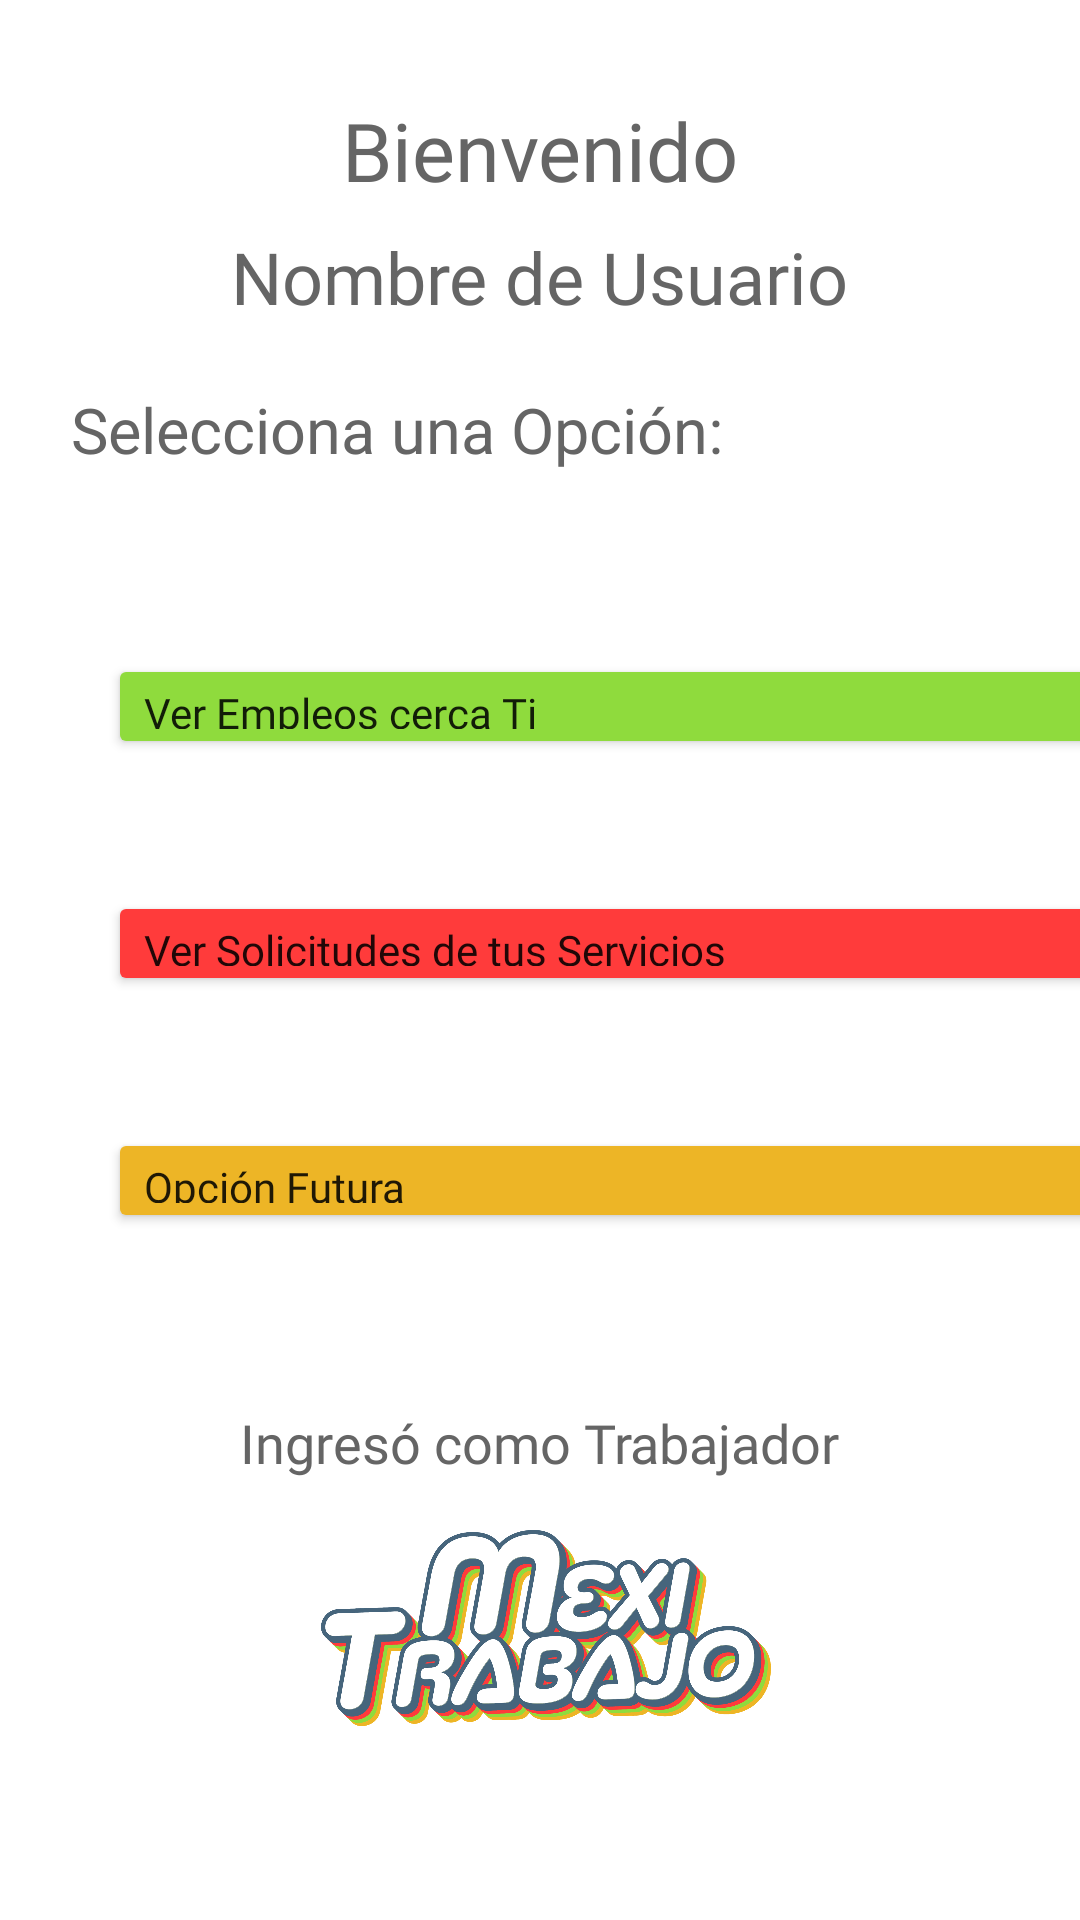

Layout XML and referenced resources for this Android screen:
<!-- AndroidManifest.xml: application theme Theme.MexiProyect -->
<!-- res/layout/activity_menu_trabaj.xml -->
<?xml version="1.0" encoding="utf-8"?>
<androidx.constraintlayout.widget.ConstraintLayout xmlns:android="http://schemas.android.com/apk/res/android"
    xmlns:app="http://schemas.android.com/apk/res-auto"
    xmlns:tools="http://schemas.android.com/tools"
    android:layout_width="match_parent"
    android:layout_height="match_parent"
    tools:context=".MenuTrabajActivity">

    <TextView
        android:id="@+id/textView8"
        android:layout_width="wrap_content"
        android:layout_height="wrap_content"
        android:layout_marginTop="32dp"
        android:fontFamily="@font/opensans_regular"
        android:text="Bienvenido"
        android:textColor="#656565"
        android:textSize="27sp"
        app:layout_constraintEnd_toEndOf="parent"
        app:layout_constraintStart_toStartOf="parent"
        app:layout_constraintTop_toTopOf="parent" />

    <TextView
        android:id="@+id/txtUser2"
        android:layout_width="wrap_content"
        android:layout_height="wrap_content"
        android:layout_marginTop="8dp"
        android:fontFamily="@font/opensans_regular"
        android:text="Nombre de Usuario"
        android:textColor="#656565"
        android:textSize="24sp"
        app:layout_constraintEnd_toEndOf="parent"
        app:layout_constraintStart_toStartOf="parent"
        app:layout_constraintTop_toBottomOf="@+id/textView8" />

    <TextView
        android:id="@+id/textView9"
        android:layout_width="wrap_content"
        android:layout_height="wrap_content"
        android:layout_marginTop="16dp"
        android:fontFamily="@font/opensans_regular"
        android:text="Selecciona una Opción:"
        android:textColor="#656565"
        android:textSize="21sp"
        app:layout_constraintEnd_toEndOf="parent"
        app:layout_constraintHorizontal_bias="0.165"
        app:layout_constraintStart_toStartOf="parent"
        app:layout_constraintTop_toTopOf="@+id/guideline5" />

    <androidx.constraintlayout.widget.Guideline
        android:id="@+id/guideline5"
        android:layout_width="wrap_content"
        android:layout_height="wrap_content"
        android:orientation="horizontal"
        app:layout_constraintGuide_begin="113dp" />

    <androidx.constraintlayout.widget.Guideline
        android:id="@+id/guideline6"
        android:layout_width="wrap_content"
        android:layout_height="wrap_content"
        android:orientation="horizontal"
        app:layout_constraintGuide_begin="166dp" />

    <Button
        android:id="@+id/button4"
        android:layout_width="335dp"
        android:layout_height="35dp"
        android:layout_marginStart="4dp"
        android:layout_marginTop="52dp"
        android:backgroundTint="#8FDB3D"
        android:fontFamily="@font/opensans_bold"
        android:insetTop="0dp"
        android:insetBottom="0dp"
        android:onClick="listaTrabajosCerca"
        android:text="Ver Empleos cerca Ti"
        android:textAlignment="textStart"
        android:textAllCaps="false"
        app:layout_constraintStart_toStartOf="@+id/guideline7"
        app:layout_constraintTop_toTopOf="@+id/guideline6" />

    <Button
        android:id="@+id/button6"
        android:layout_width="335dp"
        android:layout_height="35dp"
        android:layout_marginStart="4dp"
        android:layout_marginTop="44dp"
        android:backgroundTint="#EDB526"
        android:fontFamily="@font/opensans_bold"
        android:insetTop="0dp"
        android:insetBottom="0dp"
        android:text="Opción Futura"
        android:textAlignment="textStart"
        android:textAllCaps="false"
        app:layout_constraintStart_toStartOf="@+id/guideline7"
        app:layout_constraintTop_toBottomOf="@+id/button5" />

    <Button
        android:id="@+id/button5"
        android:layout_width="335dp"
        android:layout_height="35dp"
        android:layout_marginStart="4dp"
        android:layout_marginTop="44dp"
        android:backgroundTint="#FF3B3B"
        android:fontFamily="@font/opensans_bold"
        android:insetTop="0dp"
        android:insetBottom="0dp"
        android:onClick="listaSolicitudes"
        android:text="Ver Solicitudes de tus Servicios"
        android:textAlignment="textStart"
        android:textAllCaps="false"
        app:layout_constraintStart_toStartOf="@+id/guideline7"
        app:layout_constraintTop_toBottomOf="@+id/button4" />

    <androidx.constraintlayout.widget.Guideline
        android:id="@+id/guideline7"
        android:layout_width="wrap_content"
        android:layout_height="wrap_content"
        android:orientation="vertical"
        app:layout_constraintGuide_begin="32dp" />

    <ImageView
        android:id="@+id/imageView3"
        android:layout_width="178dp"
        android:layout_height="87dp"
        android:layout_marginBottom="52dp"
        app:layout_constraintBottom_toBottomOf="parent"
        app:layout_constraintEnd_toEndOf="parent"
        app:layout_constraintHorizontal_bias="0.497"
        app:layout_constraintStart_toStartOf="parent"
        app:srcCompat="@drawable/loguito" />

    <TextView
        android:id="@+id/textView10"
        android:layout_width="wrap_content"
        android:layout_height="wrap_content"
        android:layout_marginBottom="8dp"
        android:fontFamily="@font/opensans_regular"
        android:text="Ingresó como Trabajador"
        android:textColor="#656565"
        android:textSize="18sp"
        app:layout_constraintBottom_toTopOf="@+id/imageView3"
        app:layout_constraintEnd_toEndOf="parent"
        app:layout_constraintStart_toStartOf="parent" />

</androidx.constraintlayout.widget.ConstraintLayout>
<!-- resources referenced by this layout -->
<resources>
  <!-- drawable loguito: png bitmap (drawable-v24, 484310 bytes) -->
  <style name="Theme.MexiProyect" parent="Theme.MaterialComponents.DayNight.NoActionBar">
          
          <item name="colorPrimary">@color/purple_500</item>
          <item name="colorPrimaryVariant">@color/purple_700</item>
          <item name="colorOnPrimary">@color/white</item>
          
          <item name="colorSecondary">@color/teal_200</item>
          <item name="colorSecondaryVariant">@color/teal_700</item>
          <item name="colorOnSecondary">@color/black</item>
          
          <item name="android:statusBarColor" tools:targetApi="l">?attr/colorPrimaryVariant</item>
          
      </style>
  <!-- not gathered from this repository: default colours our renderer supplied (Android Studio template values) -->
  <color name="purple_500">#FF6200EE</color>
  <color name="purple_700">#FF3700B3</color>
  <color name="teal_200">#FF03DAC5</color>
  <color name="teal_700">#FF018786</color>
  <color name="black">#FF000000</color>
  <color name="white">#FFFFFFFF</color>
</resources>
